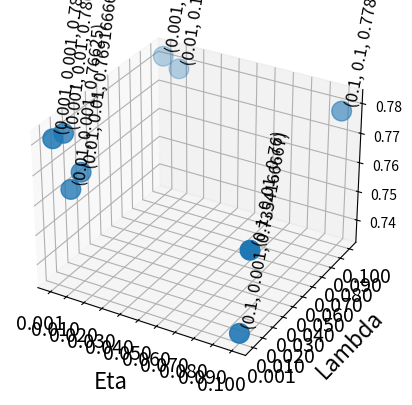

Generate this figure with matplotlib: (Note: this script raises an exception after producing the figure.)
from mpl_toolkits.mplot3d import Axes3D
import matplotlib.pyplot as plt
import numpy as np
eta = [0.1,
       0.1,
       0.1,
       0.01,
       0.001,
       0.01,
       0.001,
       0.01,
       0.001]
lambda_ = [0.1,
           0.01,
           0.001,
           0.1,
           0.1,
           0.01,
           0.01,
           0.001,
           0.001]
accuracy = [0.7783333333,
            0.76,
            0.7354166667,
            0.7783333333,
            0.78125,
            0.7691666667,
            0.7804166667,
            0.76625,
            0.78125]

iterations = [10000,
              1000,
              100,
              10,
              1]

accuracy_2d = [0.78125,
               0.78625,
               0.78875,
               0.7854166667,
               0.7833333333]

fig = plt.figure()
ax = fig.add_subplot( projection='3d')
ax.scatter(eta, lambda_, zs=accuracy, s=200, label='True Position')
for x, y, z in zip(eta, lambda_, accuracy):
    text = '  (' + str(x) + ', ' + str(y) + ', ' + str(z) + ')'
    ax.text(x, y, z, text, zdir=(1, 1, 6), fontsize=12)



ax.set_xlabel('Eta', fontsize=16, labelpad=10)
ax.set_ylabel('Lambda', fontsize=16, labelpad=10)
ax.set_zlabel('Accuracy', fontsize=16, labelpad=10)
ax.set_xticks([0.001, 0.01, 0.02, 0.03, 0.04, 0.05, 0.06, 0.07, 0.08, 0.09, 0.1])
ax.set_yticks([0.001, 0.01, 0.02, 0.03, 0.04, 0.05,
              0.06, 0.07, 0.08, 0.09, 0.1])
plt.xticks(fontsize=14)
plt.yticks(fontsize=14)
for t in ax.zaxis.get_major_ticks():
    t.label.set_fontsize(14)

fig_2d, ax = plt.subplots()
ax.plot(iterations, accuracy_2d, 'o-')

ax.set_xlabel(xlabel='Iterations', fontsize = 16)
ax.set_ylabel(ylabel='Accuracy', fontsize=16)
ax.grid()

plt.show()
